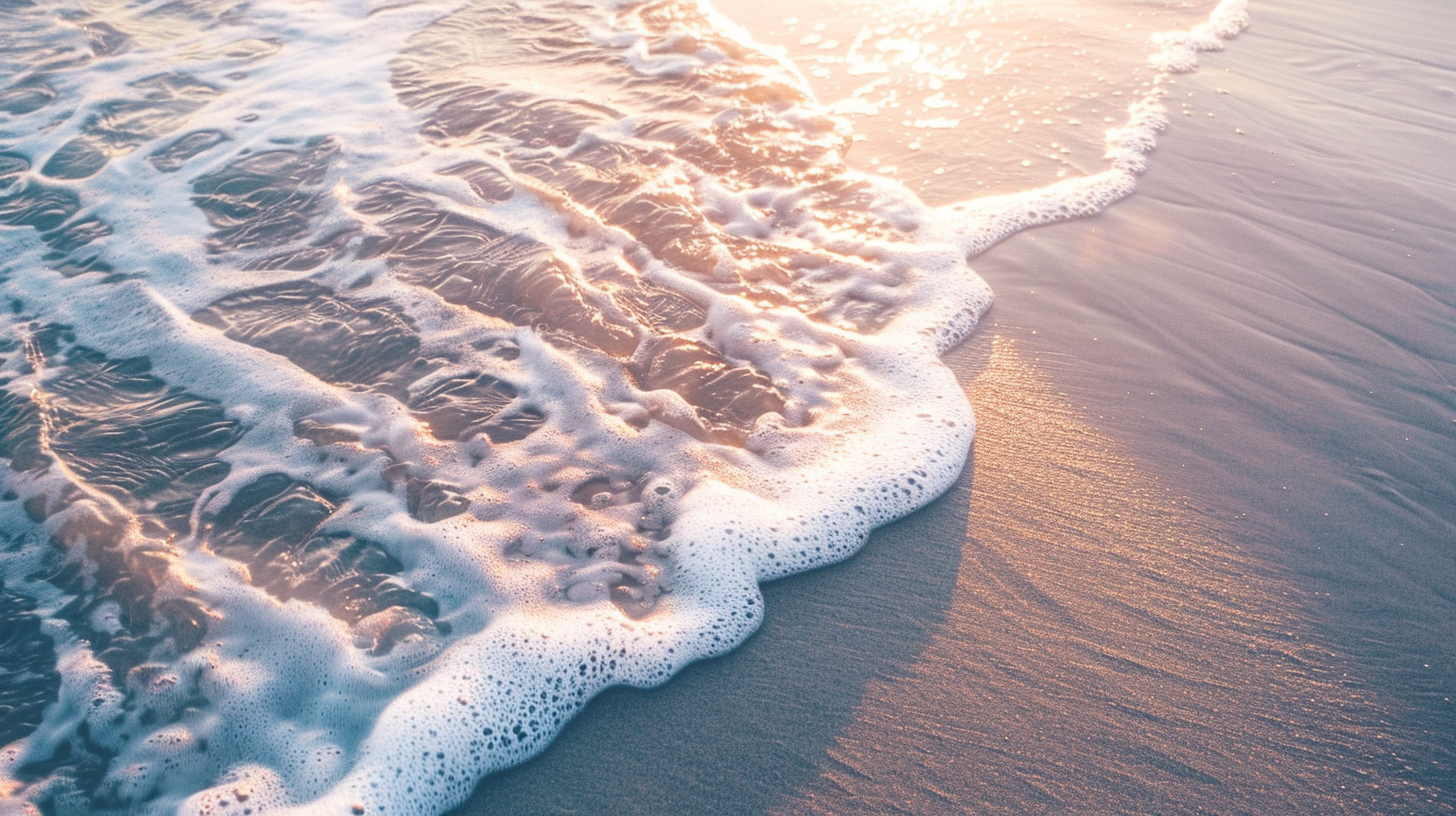
Generation parameters embedded in this image by Midjourney (PNG 'Description' text chunk):
close up of gentle ocean waves meeting sand, soft focus, pastel sunrise colors reflecting on water, rhythmic and calming, aerial perspective, minimal and serene --ar 16:9 --v 6 Job ID: e49af1cf-d1b2-4818-999e-ba1beff12d36